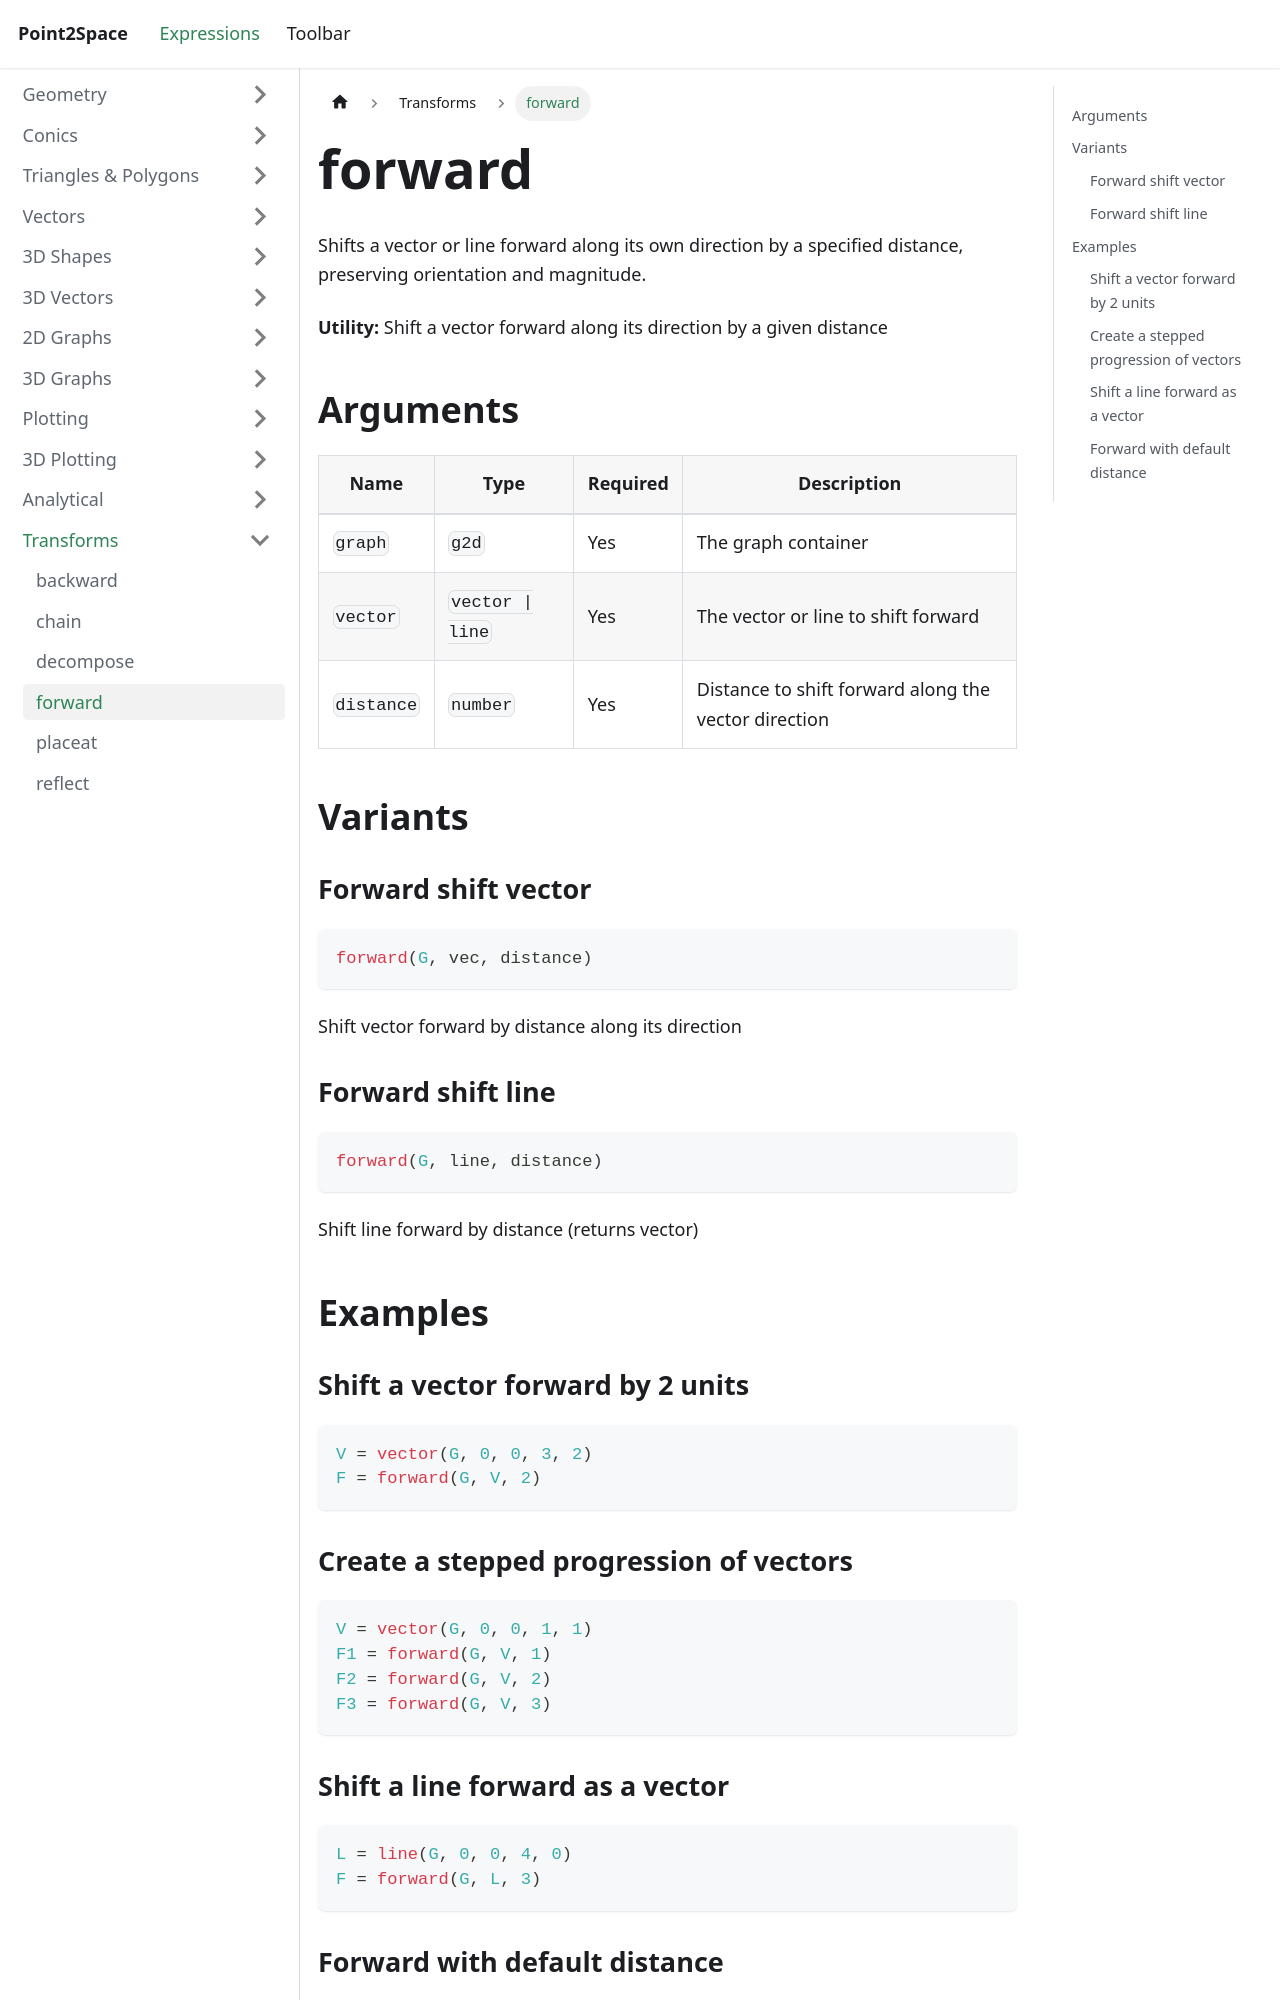

repository: provility/p2s-docs · page: expressions/transforms/forward/index.html · generator: docusaurus

---
title: forward
sidebar_label: forward
---

# forward

Shifts a vector or line forward along its own direction by a specified distance, preserving orientation and magnitude.

**Utility:** Shift a vector forward along its direction by a given distance

## Arguments

| Name | Type | Required | Description |
|------|------|----------|-------------|
| `graph` | `g2d` | Yes | The graph container |
| `vector` | `vector \| line` | Yes | The vector or line to shift forward |
| `distance` | `number` | Yes | Distance to shift forward along the vector direction |

## Variants

### Forward shift vector

```js
forward(G, vec, distance)
```

Shift vector forward by distance along its direction

### Forward shift line

```js
forward(G, line, distance)
```

Shift line forward by distance (returns vector)

## Examples

### Shift a vector forward by 2 units

```js
V = vector(G, 0, 0, 3, 2)
F = forward(G, V, 2)
```
